Image classification data set "dataset" (firedragnot-hub/Struct-Scan-AI- on GitHub). Class labels (4): crack brick, crack cob, crack stone, crack tile.

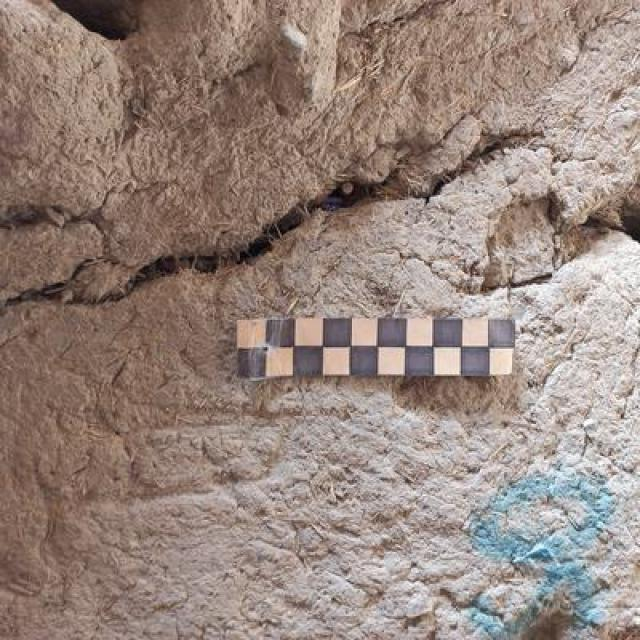
Label: crack cob

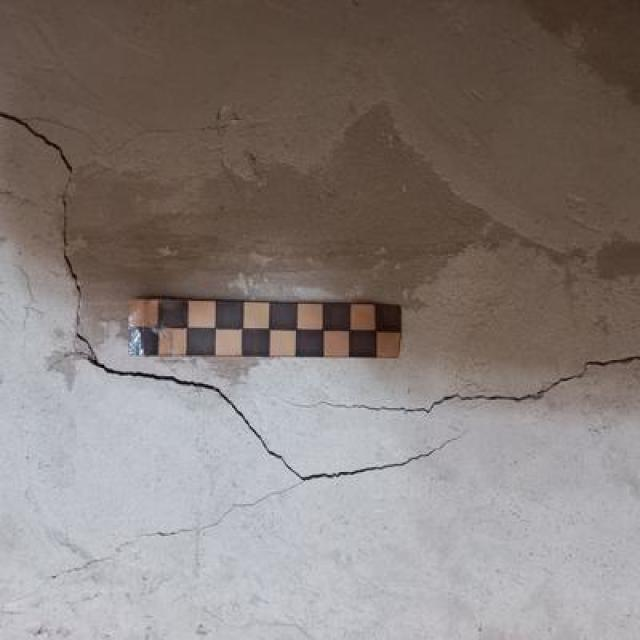
Label: crack cob

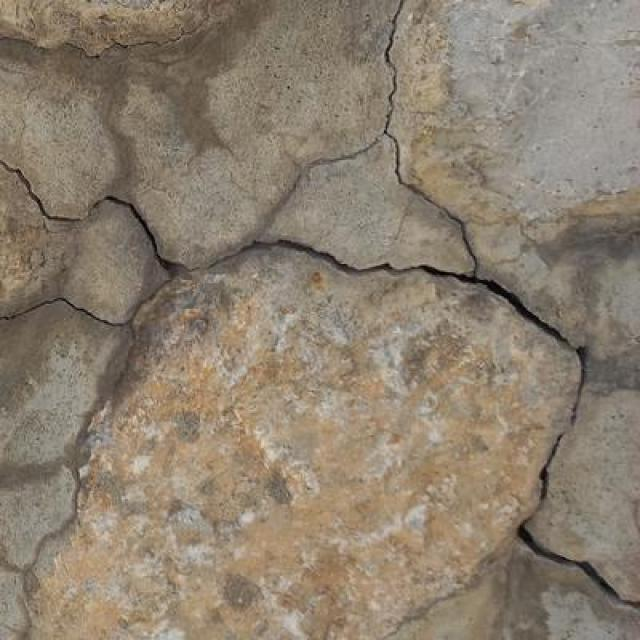
Label: crack stone

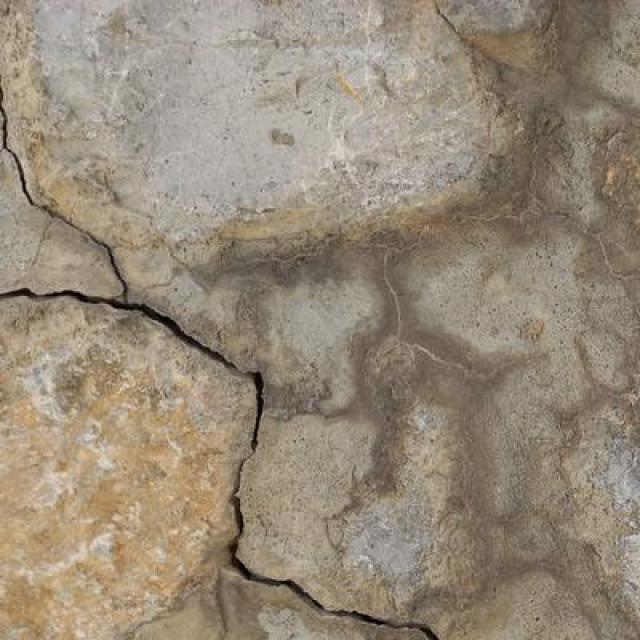
Label: crack stone

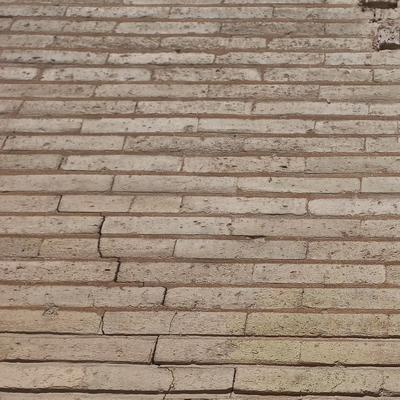
Label: crack brick

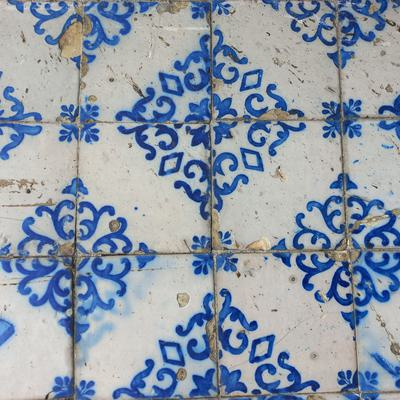
Label: crack tile
